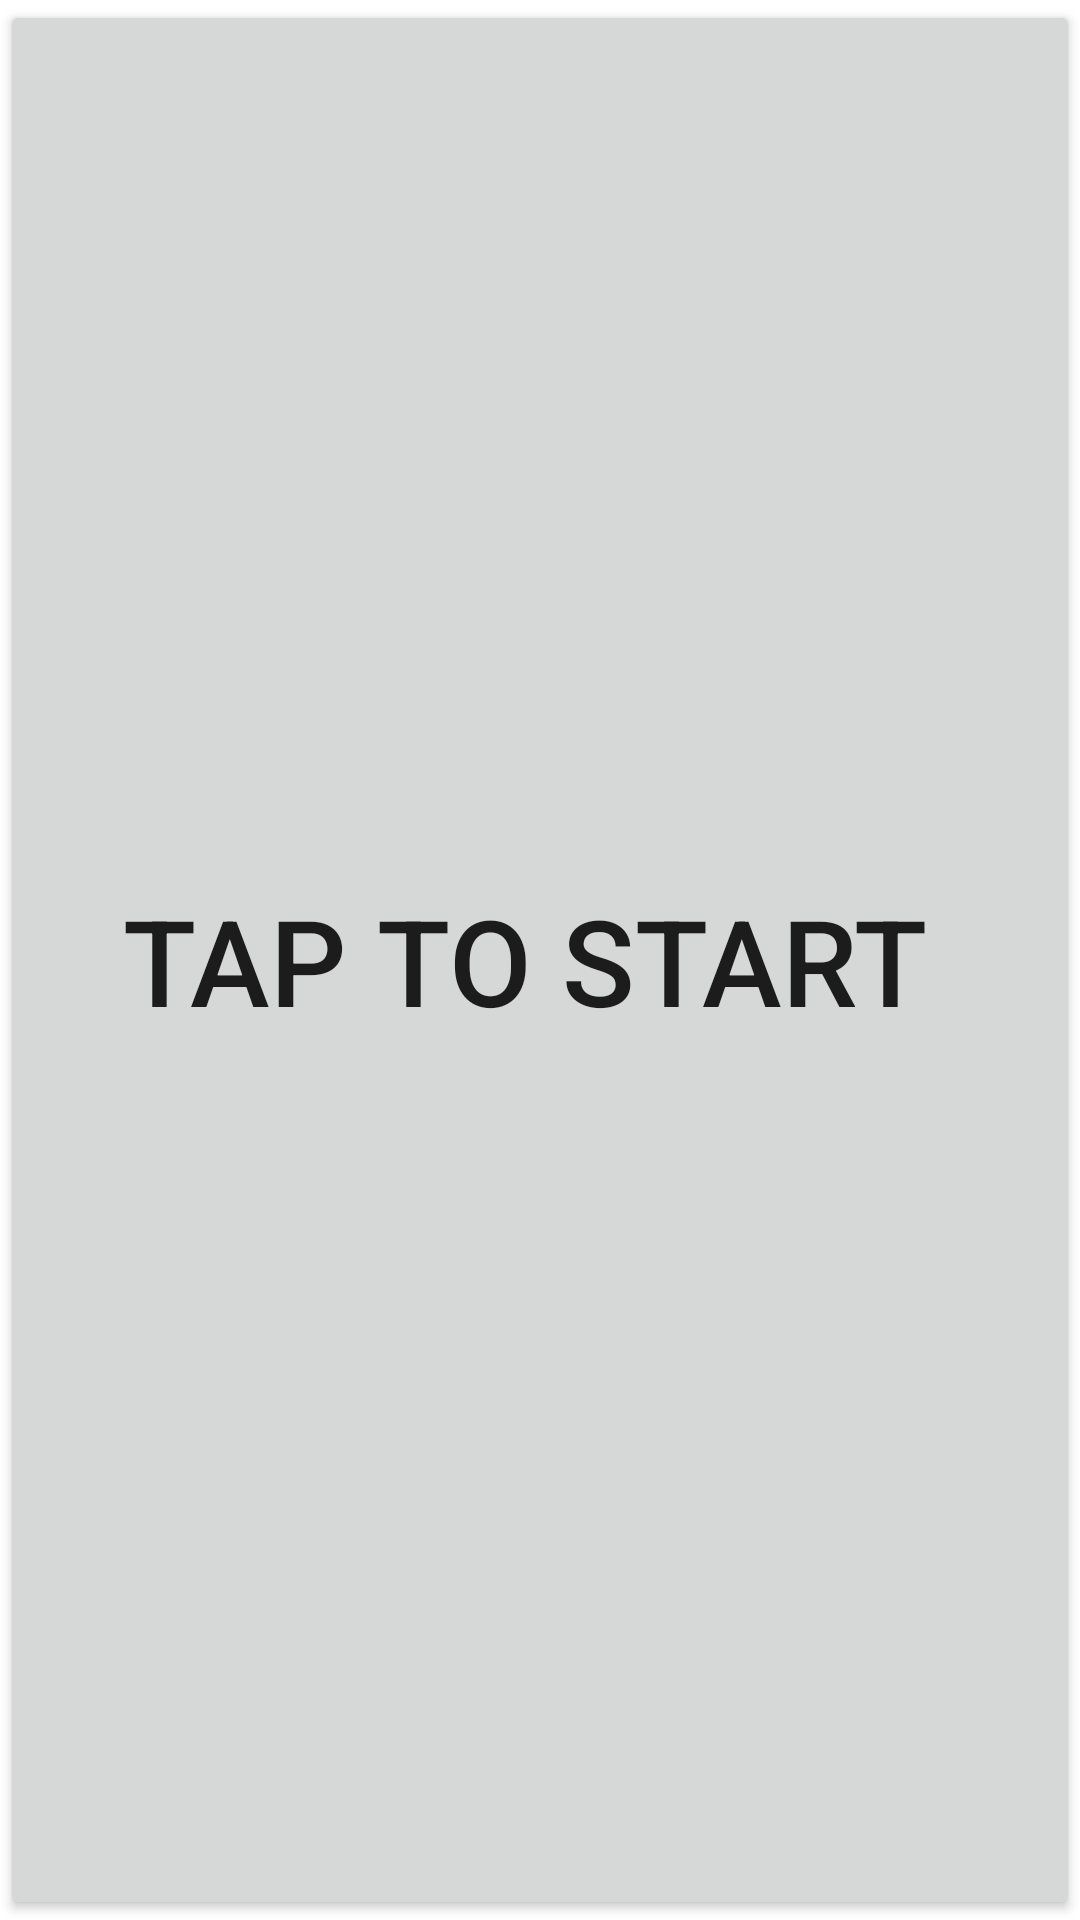

Produce the Android XML layout that renders to this screen, including the resource entries it uses.
<!-- AndroidManifest.xml: application theme Theme.BlindGameFinal -->
<!-- res/layout/activity_main.xml -->
<?xml version="1.0" encoding="utf-8"?>
<androidx.constraintlayout.widget.ConstraintLayout xmlns:android="http://schemas.android.com/apk/res/android"
    xmlns:app="http://schemas.android.com/apk/res-auto"
    xmlns:tools="http://schemas.android.com/tools"
    android:layout_width="match_parent"
    android:layout_height="match_parent"

    tools:context=".MainActivity">


    <Button
        android:id="@+id/b1"
        android:layout_width="match_parent"
        android:layout_height="match_parent"
        android:text="Tap to start "
        android:textSize="40dp"
        app:layout_constraintBottom_toBottomOf="parent"
        tools:layout_editor_absoluteX="166dp" />
</androidx.constraintlayout.widget.ConstraintLayout>
<!-- resources referenced by this layout -->
<resources>
  <style name="Theme.BlindGameFinal" parent="Theme.MaterialComponents.DayNight.DarkActionBar">
          
          <item name="colorPrimary">@color/purple_500</item>
          <item name="colorPrimaryVariant">@color/purple_700</item>
          <item name="colorOnPrimary">@color/white</item>
          
          <item name="colorSecondary">@color/teal_200</item>
          <item name="colorSecondaryVariant">@color/teal_700</item>
          <item name="colorOnSecondary">@color/black</item>
          
          <item name="android:statusBarColor" tools:targetApi="l">?attr/colorPrimaryVariant</item>
          
      </style>
  <!-- not gathered from this repository: default colours our renderer supplied (Android Studio template values) -->
  <color name="purple_500">#FF6200EE</color>
  <color name="purple_700">#FF3700B3</color>
  <color name="teal_200">#FF03DAC5</color>
  <color name="teal_700">#FF018786</color>
  <color name="black">#FF000000</color>
  <color name="white">#FFFFFFFF</color>
</resources>
